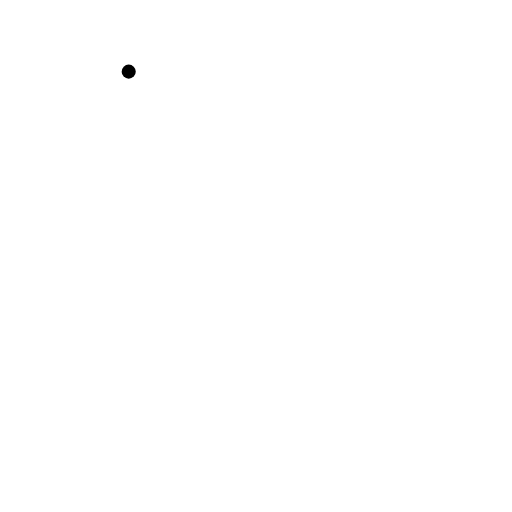
t = 0.00 s
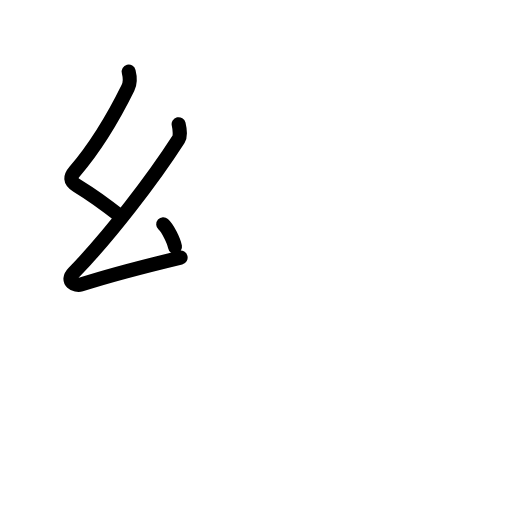
t = 2.40 s
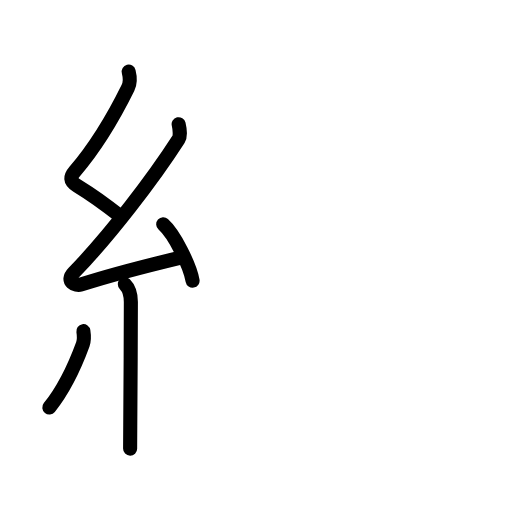
t = 4.80 s
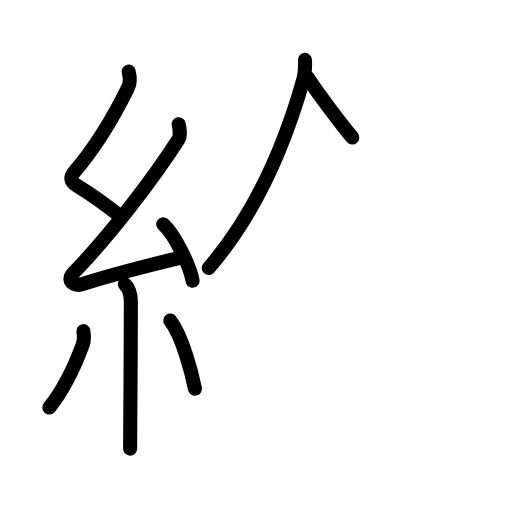
t = 7.20 s
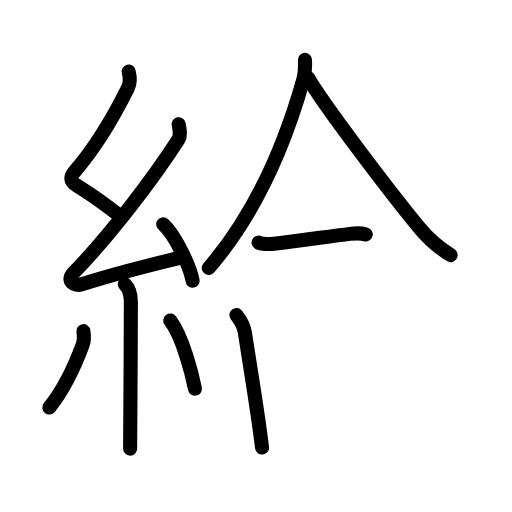
t = 9.60 s
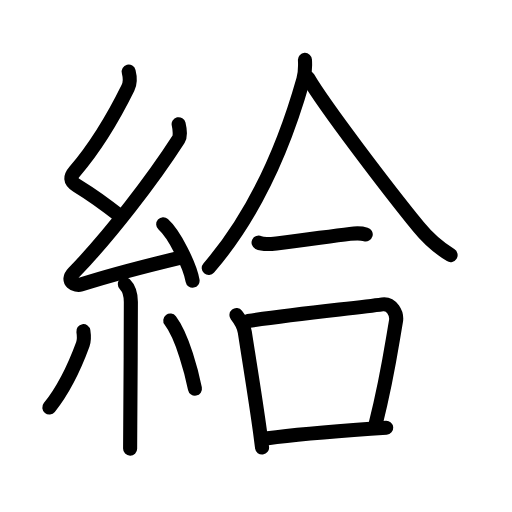
t = 12.00 s

The animated SVG that drew these frames (rendered in a browser with its animation timeline set to each time). Animation: 41 SMIL elements (animate=41); one cycle of 12.00 s.

<?xml version="1.0" encoding="UTF-8"?>
<!--
AniKanjiVG is licensed by CC-BY-SA Paul C. Sommerhoff (https://bitbucket.org/sommerhoff/anikanjivg).
AniKanjiVG uses KanjiVG which is licensed by CC-BY-SA Ulrich Apel (http://kanjivg.tagaini.net).
See also http://creativecommons.org/licenses/by-sa/3.0/
-->
<svg xmlns:kvg='http://kanjivg.tagaini.net' xmlns='http://www.w3.org/2000/svg' width='109' height='109' viewBox='0 0 109 109' style='fill:none;stroke:#000000;stroke-width:3;stroke-linecap:round;stroke-linejoin:round;' id="kvg:kanji_07d66"><g id="kvg:07d66" kvg:element="給"><g id="kvg:07d66-g1" kvg:element="糸" kvg:position="left" kvg:radical="general"><path id="kvg:07d66-s1" kvg:type="㇜" d="M27.4,15.25c0.31,1.21,0.47,2.18-0.16,3.44c-2.02,4.1-6.11,11.68-11.32,17.79c-0.95,1.11-1.17,2.01,0.5,3.04c2.97,1.82,6.34,4.24,9.14,6.47"><animate attributeName="d" begin="0.0s" dur="0.25s" from="M27.4,15.25C27.4,15.25,27.4,15.25,27.4,15.25" to="M27.4,15.25c0.31,1.21,0.47,2.18-0.16,3.44" />
<animate attributeName="d" begin="0.25s" dur="0.25s" from="M27.4,15.25c0.31,1.21,0.47,2.18-0.16,3.44c0,0,0,0,0,0,0" to="M27.4,15.25c0.31,1.21,0.47,2.18-0.16,3.44c-2.02,4.1-6.11,11.68-11.32,17.79" />
<animate attributeName="d" begin="0.5s" dur="0.25s" from="M27.4,15.25c0.31,1.21,0.47,2.18-0.16,3.44c-2.02,4.1-6.11,11.68-11.32,17.79c0,0,0,0,0,0,0" to="M27.4,15.25c0.31,1.21,0.47,2.18-0.16,3.44c-2.02,4.1-6.11,11.68-11.32,17.79c-0.95,1.11-1.17,2.01,0.5,3.04" />
<animate attributeName="d" begin="0.75s" dur="0.25s" from="M27.4,15.25c0.31,1.21,0.47,2.18-0.16,3.44c-2.02,4.1-6.11,11.68-11.32,17.79c-0.95,1.11-1.17,2.01,0.5,3.04c0,0,0,0,0,0,0" to="M27.4,15.25c0.31,1.21,0.47,2.18-0.16,3.44c-2.02,4.1-6.11,11.68-11.32,17.79c-0.95,1.11-1.17,2.01,0.5,3.04c2.97,1.82,6.34,4.24,9.14,6.47" />
</path>
<path id="kvg:07d66-s2" kvg:type="㇜" d="M38.03,26.44c0.22,0.93,0.38,2.6,0,3.19c-5.53,8.62-14.78,20.62-22.38,28.48c-1.74,1.8,0.43,2.83,1.57,2.47c4.75-1.53,15.12-4.27,21.23-5.74"><animate attributeName="d" begin="1.0s" dur="0.25s" from="M38.03,26.44C38.03,26.44,38.03,26.44,38.03,26.44" to="M38.03,26.44c0.22,0.93,0.38,2.6,0,3.19" />
<animate attributeName="d" begin="1.25s" dur="0.25s" from="M38.03,26.44c0.22,0.93,0.38,2.6,0,3.19c0,0,0,0,0,0,0" to="M38.03,26.44c0.22,0.93,0.38,2.6,0,3.19c-5.53,8.62-14.78,20.62-22.38,28.48" />
<animate attributeName="d" begin="1.5s" dur="0.25s" from="M38.03,26.44c0.22,0.93,0.38,2.6,0,3.19c-5.53,8.62-14.78,20.62-22.38,28.48c0,0,0,0,0,0,0" to="M38.03,26.44c0.22,0.93,0.38,2.6,0,3.19c-5.53,8.62-14.78,20.62-22.38,28.48c-1.74,1.8,0.43,2.83,1.57,2.47" />
<animate attributeName="d" begin="1.75s" dur="0.25s" from="M38.03,26.44c0.22,0.93,0.38,2.6,0,3.19c-5.53,8.62-14.78,20.62-22.38,28.48c-1.74,1.8,0.43,2.83,1.57,2.47c0,0,0,0,0,0,0" to="M38.03,26.44c0.22,0.93,0.38,2.6,0,3.19c-5.53,8.62-14.78,20.62-22.38,28.48c-1.74,1.8,0.43,2.83,1.57,2.47c4.75-1.53,15.12-4.27,21.23-5.74" />
<animate attributeName="d" begin="0s" dur="1.0s" from="M-100,-100" to="M-100,-100" />
</path>
<path id="kvg:07d66-s3" kvg:type="㇔" d="M34.75,47.75c2.38,2.12,5.65,8.71,6.25,12"><animate attributeName="d" begin="2.0s" dur="1.0s" from="M34.75,47.75C34.75,47.75,34.75,47.75,34.75,47.75" to="M34.75,47.75c2.38,2.12,5.65,8.71,6.25,12" />
<animate attributeName="d" begin="0s" dur="2.0s" from="M-100,-100" to="M-100,-100" />
</path>
<path id="kvg:07d66-s4" kvg:type="㇑" d="M26.58,60.51c0.71,0.71,1.28,1.98,1.28,3.78c0,7.76-0.09,19.56-0.13,26.34c-0.02,2.36-0.03,4.11-0.03,4.88"><animate attributeName="d" begin="3.0s" dur="0.3333333333333333s" from="M26.58,60.51C26.58,60.51,26.58,60.51,26.58,60.51" to="M26.58,60.51c0.71,0.71,1.28,1.98,1.28,3.78" />
<animate attributeName="d" begin="3.3333333333333335s" dur="0.3333333333333333s" from="M26.58,60.51c0.71,0.71,1.28,1.98,1.28,3.78c0,0,0,0,0,0,0" to="M26.58,60.51c0.71,0.71,1.28,1.98,1.28,3.78c0,7.76-0.09,19.56-0.13,26.34" />
<animate attributeName="d" begin="3.6666666666666665s" dur="0.3333333333333333s" from="M26.58,60.51c0.71,0.71,1.28,1.98,1.28,3.78c0,7.76-0.09,19.56-0.13,26.34c0,0,0,0,0,0,0" to="M26.58,60.51c0.71,0.71,1.28,1.98,1.28,3.78c0,7.76-0.09,19.56-0.13,26.34c-0.02,2.36-0.03,4.11-0.03,4.88" />
<animate attributeName="d" begin="0s" dur="3.0s" from="M-100,-100" to="M-100,-100" />
</path>
<path id="kvg:07d66-s5" kvg:type="㇒" d="M17.75,70.5c0.12,0.76,0.08,2.25-0.12,2.8C16,77.75,13.5,83,10.5,86.75"><animate attributeName="d" begin="4.0s" dur="0.5s" from="M17.75,70.5C17.75,70.5,17.75,70.5,17.75,70.5" to="M17.75,70.5c0.12,0.76,0.08,2.25-0.12,2.8" />
<animate attributeName="d" begin="4.5s" dur="0.5s" from="M17.75,70.5c0.12,0.76,0.08,2.25-0.12,2.8c0,0,0,0,0,0,0" to="M17.75,70.5c0.12,0.76,0.08,2.25-0.12,2.8C16,77.75,13.5,83,10.5,86.75" />
<animate attributeName="d" begin="0s" dur="4.0s" from="M-100,-100" to="M-100,-100" />
</path>
<path id="kvg:07d66-s6" kvg:type="㇔" d="M36.25,68.25c2.62,3.43,4.64,11.39,5.25,14.5"><animate attributeName="d" begin="5.0s" dur="1.0s" from="M36.25,68.25C36.25,68.25,36.25,68.25,36.25,68.25" to="M36.25,68.25c2.62,3.43,4.64,11.39,5.25,14.5" />
<animate attributeName="d" begin="0s" dur="5.0s" from="M-100,-100" to="M-100,-100" />
</path>
</g>
<g id="kvg:07d66-g2" kvg:element="合" kvg:position="right"><g id="kvg:07d66-g3" kvg:position="top"><g id="kvg:07d66-g4" kvg:element="人"><path id="kvg:07d66-s7" kvg:type="㇒" d="M64.92,12.75c0.06,1.04,0.05,2.79-0.35,4.19C61.81,26.71,56,43.62,44.44,57.06"><animate attributeName="d" begin="6.0s" dur="0.5s" from="M64.92,12.75C64.92,12.75,64.92,12.75,64.92,12.75" to="M64.92,12.75c0.06,1.04,0.05,2.79-0.35,4.19" />
<animate attributeName="d" begin="6.5s" dur="0.5s" from="M64.92,12.75c0.06,1.04,0.05,2.79-0.35,4.19c0,0,0,0,0,0,0" to="M64.92,12.75c0.06,1.04,0.05,2.79-0.35,4.19C61.81,26.71,56,43.62,44.44,57.06" />
<animate attributeName="d" begin="0s" dur="6.0s" from="M-100,-100" to="M-100,-100" />
</path>
<path id="kvg:07d66-s8" kvg:type="㇏" d="M65.58,16.58c3.51,6.02,17.15,23.89,23.56,31.76c2.11,2.59,4.23,4.41,6.79,5.97"><animate attributeName="d" begin="7.0s" dur="0.5s" from="M65.58,16.58C65.58,16.58,65.58,16.58,65.58,16.58" to="M65.58,16.58c3.51,6.02,17.15,23.89,23.56,31.76" />
<animate attributeName="d" begin="7.5s" dur="0.5s" from="M65.58,16.58c3.51,6.02,17.15,23.89,23.56,31.76c0,0,0,0,0,0,0" to="M65.58,16.58c3.51,6.02,17.15,23.89,23.56,31.76c2.11,2.59,4.23,4.41,6.79,5.97" />
<animate attributeName="d" begin="0s" dur="7.0s" from="M-100,-100" to="M-100,-100" />
</path>
</g>
<g id="kvg:07d66-g5" kvg:element="一"><path id="kvg:07d66-s9" kvg:type="㇐" d="M55.05,51.64c1.13,0.56,3,0.26,4.21,0.13c5.3-0.59,10.63-1.43,15.25-1.98c1.12-0.13,2.25-0.21,3.35,0.11"><animate attributeName="d" begin="8.0s" dur="0.3333333333333333s" from="M55.05,51.64C55.05,51.64,55.05,51.64,55.05,51.64" to="M55.05,51.64c1.13,0.56,3,0.26,4.21,0.13" />
<animate attributeName="d" begin="8.333333333333334s" dur="0.3333333333333333s" from="M55.05,51.64c1.13,0.56,3,0.26,4.21,0.13c0,0,0,0,0,0,0" to="M55.05,51.64c1.13,0.56,3,0.26,4.21,0.13c5.3-0.59,10.63-1.43,15.25-1.98" />
<animate attributeName="d" begin="8.666666666666666s" dur="0.3333333333333333s" from="M55.05,51.64c1.13,0.56,3,0.26,4.21,0.13c5.3-0.59,10.63-1.43,15.25-1.98c0,0,0,0,0,0,0" to="M55.05,51.64c1.13,0.56,3,0.26,4.21,0.13c5.3-0.59,10.63-1.43,15.25-1.98c1.12-0.13,2.25-0.21,3.35,0.11" />
<animate attributeName="d" begin="0s" dur="8.0s" from="M-100,-100" to="M-100,-100" />
</path>
</g>
</g>
<g id="kvg:07d66-g6" kvg:element="口" kvg:position="bottom"><path id="kvg:07d66-s10" kvg:type="㇑" d="M50.34,67.08c0.9,1.14,1.56,2.19,1.78,3.64c1.29,8.32,2.31,14.41,3.23,21.17c0.15,1.11,0.3,2.23,0.44,3.39"><animate attributeName="d" begin="9.0s" dur="0.3333333333333333s" from="M50.34,67.08C50.34,67.08,50.34,67.08,50.34,67.08" to="M50.34,67.08c0.9,1.14,1.56,2.19,1.78,3.64" />
<animate attributeName="d" begin="9.333333333333334s" dur="0.3333333333333333s" from="M50.34,67.08c0.9,1.14,1.56,2.19,1.78,3.64c0,0,0,0,0,0,0" to="M50.34,67.08c0.9,1.14,1.56,2.19,1.78,3.64c1.29,8.32,2.31,14.41,3.23,21.17" />
<animate attributeName="d" begin="9.666666666666666s" dur="0.3333333333333333s" from="M50.34,67.08c0.9,1.14,1.56,2.19,1.78,3.64c1.29,8.32,2.31,14.41,3.23,21.17c0,0,0,0,0,0,0" to="M50.34,67.08c0.9,1.14,1.56,2.19,1.78,3.64c1.29,8.32,2.31,14.41,3.23,21.17c0.15,1.11,0.3,2.23,0.44,3.39" />
<animate attributeName="d" begin="0s" dur="9.0s" from="M-100,-100" to="M-100,-100" />
</path>
<path id="kvg:07d66-s11" kvg:type="㇕b" d="M52.81,68.34c10.94-1.59,23.12-2.77,28.58-3.54c1.99-0.28,3.19,1.92,2.91,3.57c-1.18,6.85-1.89,12.24-4.32,21.83"><animate attributeName="d" begin="10.0s" dur="0.3333333333333333s" from="M52.81,68.34C52.81,68.34,52.81,68.34,52.81,68.34" to="M52.81,68.34c10.94-1.59,23.12-2.77,28.58-3.54" />
<animate attributeName="d" begin="10.333333333333334s" dur="0.3333333333333333s" from="M52.81,68.34c10.94-1.59,23.12-2.77,28.58-3.54c0,0,0,0,0,0,0" to="M52.81,68.34c10.94-1.59,23.12-2.77,28.58-3.54c1.99-0.28,3.19,1.92,2.91,3.57" />
<animate attributeName="d" begin="10.666666666666666s" dur="0.3333333333333333s" from="M52.81,68.34c10.94-1.59,23.12-2.77,28.58-3.54c1.99-0.28,3.19,1.92,2.91,3.57c0,0,0,0,0,0,0" to="M52.81,68.34c10.94-1.59,23.12-2.77,28.58-3.54c1.99-0.28,3.19,1.92,2.91,3.57c-1.18,6.85-1.89,12.24-4.32,21.83" />
<animate attributeName="d" begin="0s" dur="10.0s" from="M-100,-100" to="M-100,-100" />
</path>
<path id="kvg:07d66-s12" kvg:type="㇐b" d="M57,93.31c5.65-0.77,13.64-1.43,21.89-2.02c1.11-0.08,2.22-0.16,3.33-0.23"><animate attributeName="d" begin="11.0s" dur="0.5s" from="M57,93.31C57,93.31,57,93.31,57,93.31" to="M57,93.31c5.65-0.77,13.64-1.43,21.89-2.02" />
<animate attributeName="d" begin="11.5s" dur="0.5s" from="M57,93.31c5.65-0.77,13.64-1.43,21.89-2.02c0,0,0,0,0,0,0" to="M57,93.31c5.65-0.77,13.64-1.43,21.89-2.02c1.11-0.08,2.22-0.16,3.33-0.23" />
<animate attributeName="d" begin="0s" dur="11.0s" from="M-100,-100" to="M-100,-100" />
</path>
</g>
</g>
</g>
</svg>
